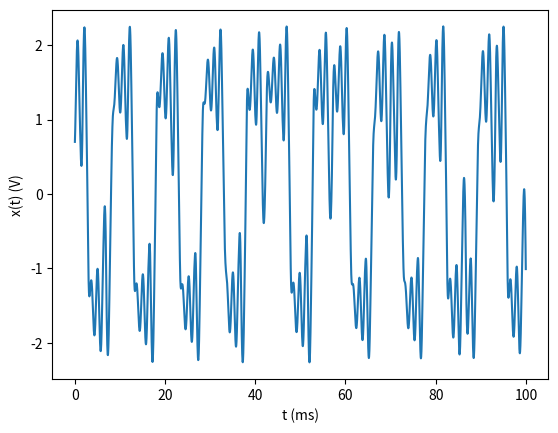

Write the Python code that produced this figure.
import numpy as np
from scipy.integrate import odeint
import matplotlib.pyplot as plt

alpha = 15.6
beta = 28
R = -1.143
C_2 = -0.714

def chua(u,t):
  x, y, z = u
  f_x = C_2*x + 0.5*(R-C_2)*(abs(x+1)-abs(x-1))
  return [alpha*(y-x-f_x), x - y + z, -beta * y]

t_0 = 0
dt = 0.02
t_final = 100
t = np.arange(t_0, t_final, dt)
u0 = [0.7,0,0]
sol ,info = odeint(chua, u0, t,full_output=1)
plt.plot(t,sol[:,0])
plt.xlabel('t (ms)')
plt.ylabel('x(t) (V)')
plt.show()
